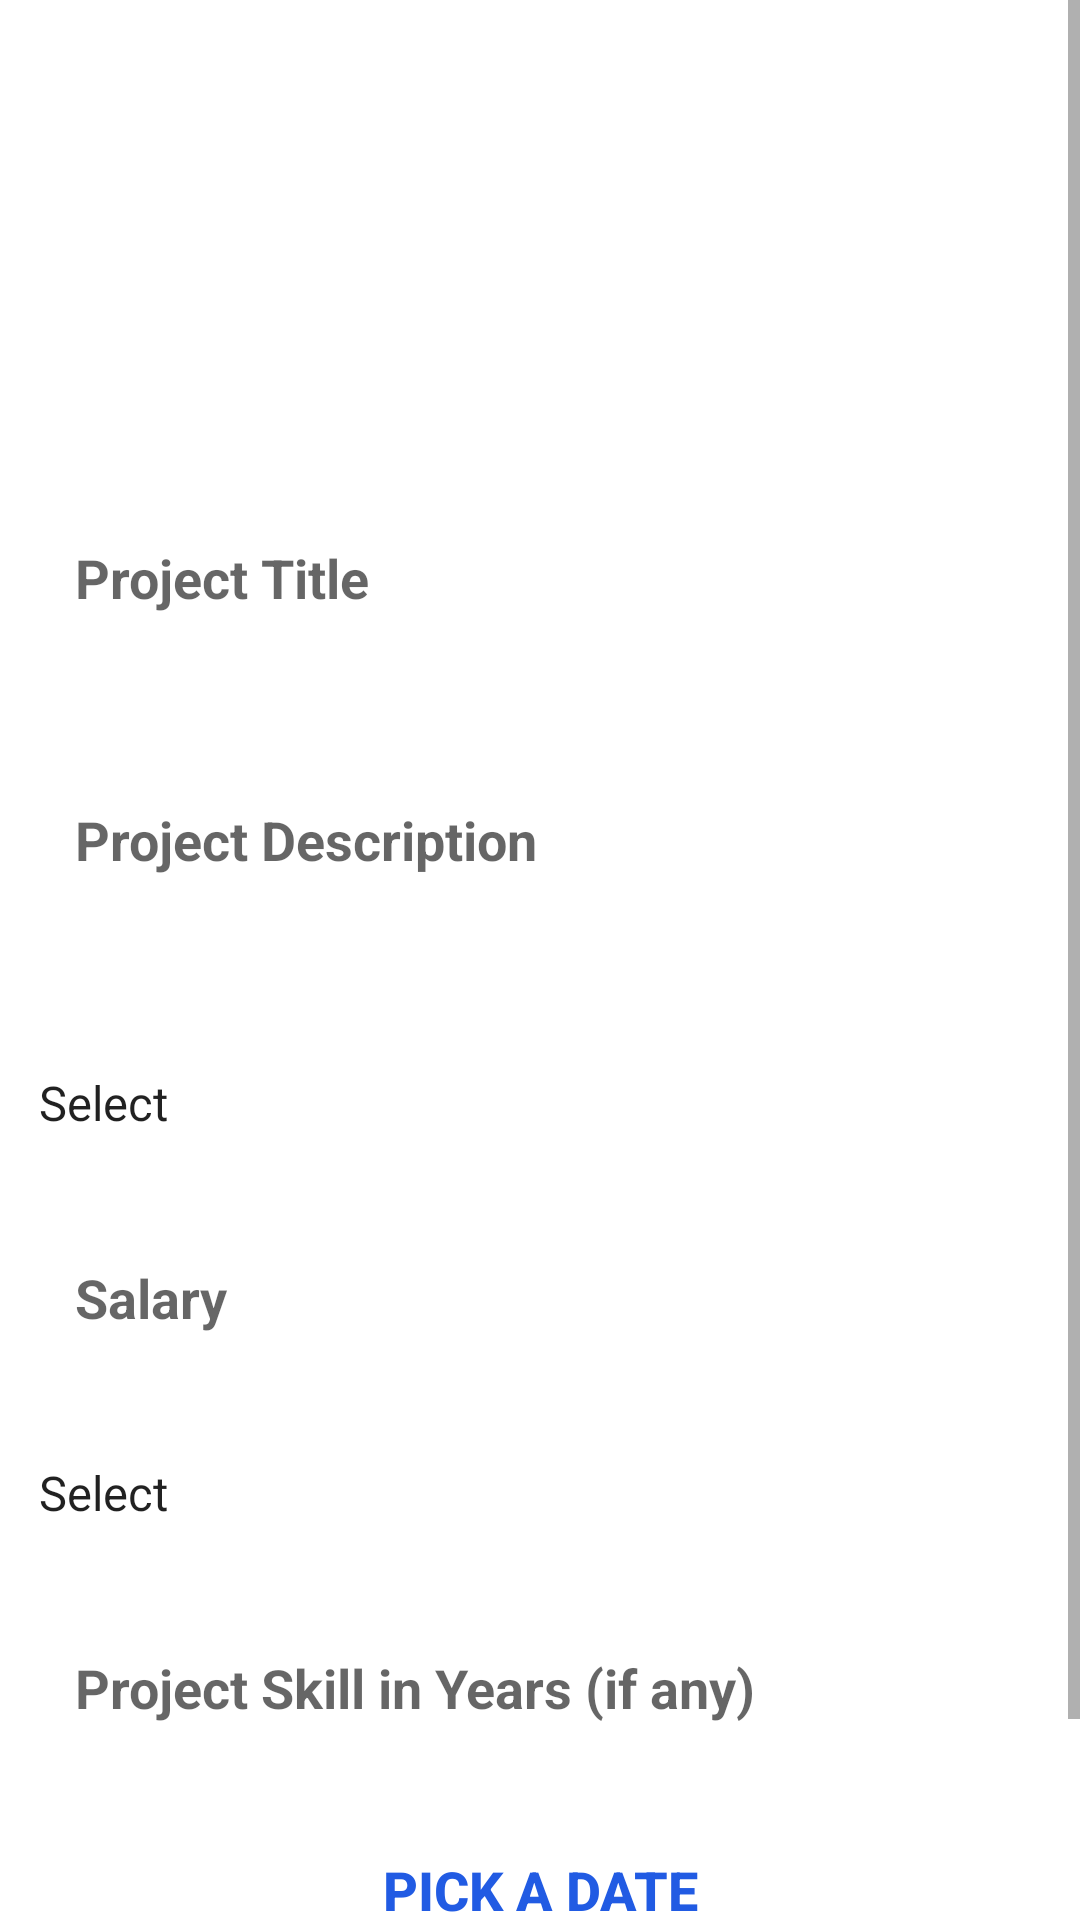

This screen was rendered from an Android layout file. Write that file and the resources it references.
<!-- AndroidManifest.xml: application theme Theme.Login -->
<!-- res/layout/activity_project.xml -->
<?xml version="1.0" encoding="utf-8"?>
<ScrollView xmlns:android="http://schemas.android.com/apk/res/android"
    android:layout_width="match_parent"
    android:layout_height="wrap_content"
    android:fillViewport="false">

<LinearLayout xmlns:android="http://schemas.android.com/apk/res/android"
    xmlns:app="http://schemas.android.com/apk/res-auto"
    xmlns:tools="http://schemas.android.com/tools"
    android:layout_width="match_parent"
    android:layout_height="match_parent"
    android:orientation="vertical"
    android:gravity="center_horizontal"
    tools:context=".project">

    <FrameLayout
        android:layout_width="match_parent"
        android:layout_height="150dp"
        android:background="@drawable/blue_bg">

        <TextView
            android:layout_width="wrap_content"
            android:layout_height="wrap_content"
            android:layout_marginLeft="140dp"
            android:layout_marginTop="60dp"
            android:text="Project"
            android:textColor="@color/white"
            android:textSize="35dp"
            android:textStyle="bold"
            android:letterSpacing="0.03" />

    </FrameLayout>

    <LinearLayout
        android:layout_width="wrap_content"
        android:layout_height="wrap_content"
        android:orientation="vertical">

        <EditText
            android:id="@+id/projTitle"
            android:layout_width="350dp"
            android:layout_height="45dp"
            android:hint="Project Title"
            android:background="@drawable/blue_border_rounded_cornwe"
            android:textColor="@color/black"
            android:textStyle="bold"
            android:layout_marginTop="20dp"
            android:paddingLeft="20dp" />

        <EditText
            android:id="@+id/projDesc"
            android:layout_width="350dp"
            android:layout_height="90dp"
            android:hint="Project Description"
            android:inputType="text"
            android:background="@drawable/blue_border_rounded_cornwe"
            android:textColor="@color/black"
            android:textStyle="bold"
            android:layout_marginTop="20dp"
            android:paddingLeft="20dp" />

            <Spinner
                android:id="@+id/projType"
                android:layout_width="match_parent"
                android:layout_height="45dp"
                android:layout_marginTop="20dp"
                android:background="@drawable/blue_border_rounded_cornwe"
                android:entries="@array/PROJECTTYPE" />

        <EditText
            android:id="@+id/projSalary"
            android:layout_width="350dp"
            android:layout_height="45dp"
            android:layout_marginTop="20dp"
            android:background="@drawable/blue_border_rounded_cornwe"
            android:hint="Salary"
            android:inputType="number"
            android:paddingLeft="20dp"
            android:textColor="@color/black"
            android:textStyle="bold" />

            <Spinner
                android:id="@+id/projProfession"
                android:layout_width="match_parent"
                android:layout_height="45dp"
                android:layout_marginTop="20dp"
                android:background="@drawable/blue_border_rounded_cornwe"
                android:entries="@array/PROJECTPROFESSION" />


        <EditText
            android:id="@+id/projSkillyear"
            android:layout_width="350dp"
            android:layout_height="45dp"
            android:hint="Project Skill in Years (if any)"
            android:inputType="number"
            android:background="@drawable/blue_border_rounded_cornwe"
            android:textColor="@color/black"
            android:textStyle="bold"
            android:layout_marginTop="20dp"
            android:paddingLeft="20dp" />

        <Button
            android:id="@+id/btndatepicker"
            android:layout_width="350dp"
            android:layout_height="50dp"
            android:text="Pick a Date"
            android:backgroundTint="@color/blue"
            android:textSize="18dp"
            android:textStyle="bold"
            android:background="@android:color/transparent"
            android:textColor="@color/blue"
            android:layout_marginTop="20dp" />

        <Button
            android:id="@+id/projDone"
            android:layout_width="350dp"
            android:layout_height="50dp"
            android:background="@drawable/blue_border_rounded_cornwe"
            android:text="Done"
            android:layout_marginTop="10dp"
            android:textSize="18dp"
            android:textStyle="bold"
            android:textColor="@color/white" />
    </LinearLayout>

</LinearLayout>
</ScrollView>
<!-- resources referenced by this layout -->
<resources>
  <string-array name="PROJECTPROFESSION">
          <item>Select</item>
          <item>Accounting</item>
          <item>Engineering</item>
          <item>Marketing</item>
          <item>Sellsman</item>
      </string-array>
  <string-array name="PROJECTTYPE">
          <item>Select</item>
          <item>Permanent</item>
          <item>Contractual</item>
          <item>Part-time</item>
          <item>Hourly</item>
      </string-array>
  <color name="black">#FF000000</color>
  <color name="blue">#215BE3</color>
  <color name="white">#FFFFFF</color>
  <style name="Theme.Login" parent="Theme.MaterialComponents.DayNight.NoActionBar">
          
          <item name="colorPrimary">@color/blue</item>
          <item name="colorPrimaryVariant">@color/blue</item>
          <item name="colorOnPrimary">@color/white</item>
          
          <item name="colorSecondary">@color/teal_200</item>
          <item name="colorSecondaryVariant">@color/teal_700</item>
          <item name="colorOnSecondary">@color/black</item>
          
          <item name="android:statusBarColor" tools:targetApi="l">?attr/colorPrimaryVariant</item>
          
      </style>
  <color name="teal_200">#FF03DAC5</color>
  <color name="teal_700">#FF018786</color>
</resources>
